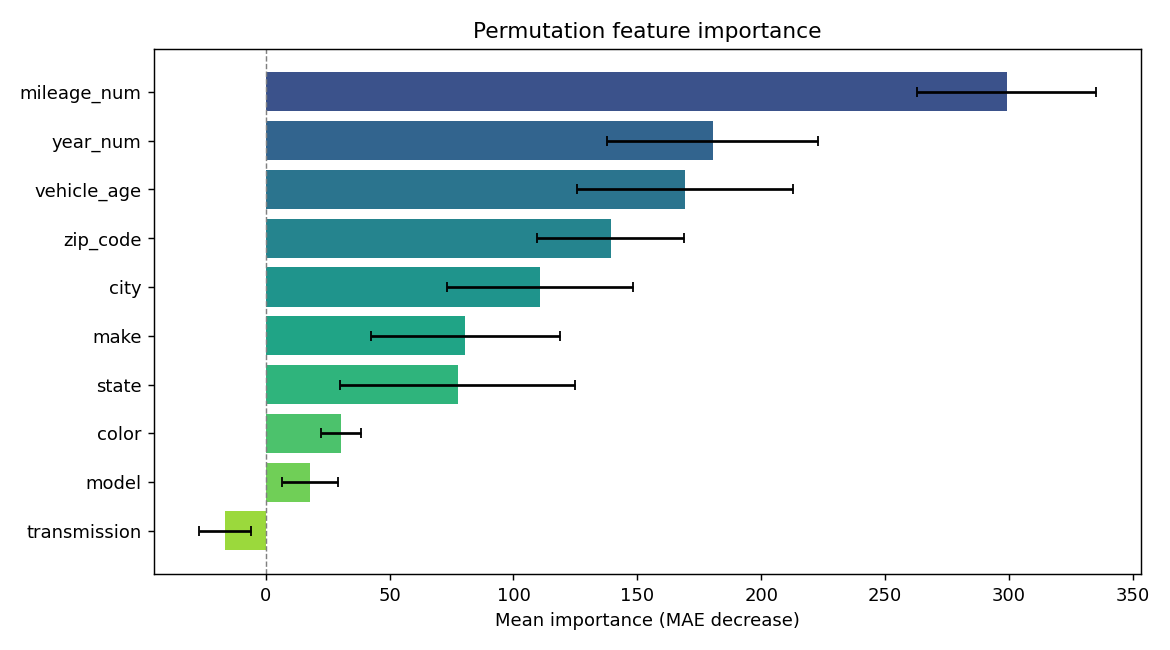

Values plotted in this chart, from the file beside it:
feature, importance, std
mileage_num, 299.1, 36.13
year_num, 180.4, 42.66
vehicle_age, 169.3, 43.72
zip_code, 139.2, 29.61
city, 110.6, 37.48
make, 80.53, 38.1
state, 77.42, 47.59
color, 30.39, 8.236
model, 17.77, 11.37
transmission, -16.49, 10.51
